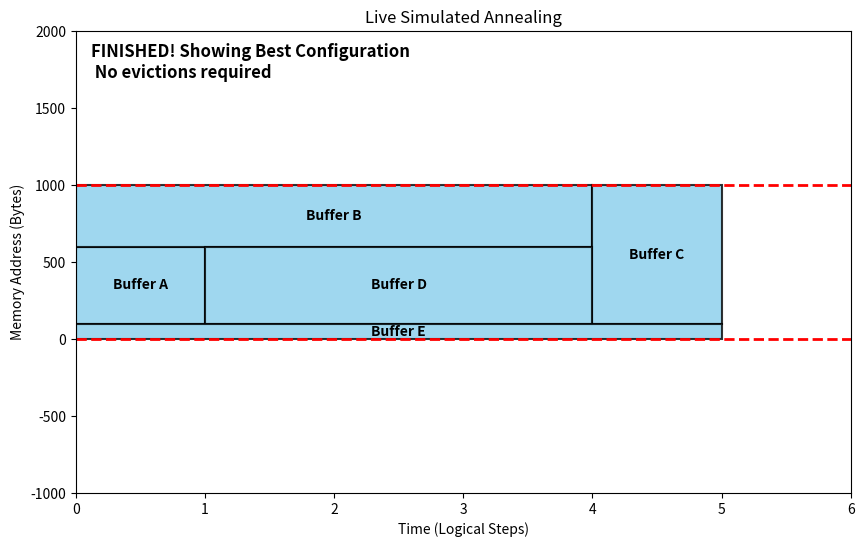
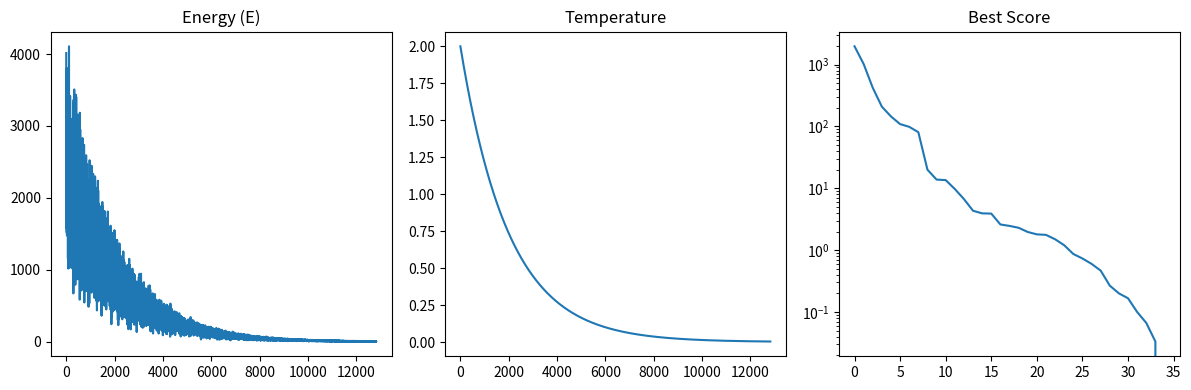

These charts were generated, in order, by the following Python code:
from dataclasses import dataclass
import copy
from itertools import combinations
from typing import List, Tuple, Dict, Literal
import matplotlib.pyplot as plt
import matplotlib.patches as patches
import numpy as np


@dataclass
class ReadWrites:
    reads: list[str]
    writes: list[str]


@dataclass
class Buffer:
    name: str
    size: int
    start_time: int | None = None
    end_time: int | None = None
    address: float | None = None
    spilled: bool | None = None
    density: float | None = None  # effectively normalized size for now


@dataclass
class Operation:
    name: str
    inputs: list[str]
    outputs: list[str]
    _buffer_registry: dict[str, Buffer]

    # To make scratchpad.py work, we add an origin_node field that points to the op itself.
    origin_node = None

    def __post_init__(self):
        self.origin_node = self

    def get_read_writes(self) -> ReadWrites:
        # Returns a list of (buffer_name, "read" or "write") for all buffers used by this operation.
        reads = [self._buffer_registry[buffer_name] for buffer_name in self.inputs]
        writes = [self._buffer_registry[buffer_name] for buffer_name in self.outputs]
        return ReadWrites(reads=reads, writes=writes)


def calculate_logical_lifetimes(ops: list[Operation]) -> list[Buffer]:
    pass


def allocate_greedy(capacity: int, buffers: list[Buffer]) -> list[Buffer]:
    # TODO: Adapt implementation from IBM as a baseline
    pass


def allocate_greedy_global(capacity: int, buffers: list[Buffer]) -> list[Buffer]:
    # 1. Calculate density for all buffers
    for _, b in buffers.items():
        if not b.density:
            b.calculate_density()

    # 2. Sort buffers based on priority:
    # Priority 1: Pinned status
    # Priority 2: Highest Density
    # Priority 3: Largest Size (Tie-breaker)

    buffers = dict(
        sorted(
            buffers.items(),
            key=lambda item: (item[1].pinned, item[1].density, item[1].size),
            reverse=True,
        )
    )

    # 3. Place each buffer
    allocated_buffers = []
    for target in buffers:
        _place_buffer(capacity, target, allocated_buffers)

    return allocated_buffers


def _place_buffer(capacity: int, target: Buffer, allocated_buffers: list[Buffer]):
    # Find all currently allocated buffers that overlap in TIME
    overlapping_in_time = []
    for alloc in allocated_buffers:
        if max(target.start_time, alloc.start_time) < min(
            target.end_time, alloc.end_time
        ):
            overlapping_in_time.append(alloc)

    # Extract their memory address ranges and sort them spatially
    occupied_spaces = sorted(
        [(b.address, b.address + b.size) for b in overlapping_in_time]
    )

    # Find all free gaps in memory during this time window
    free_gaps = _find_free_gaps(capacity, occupied_spaces)

    # Filter gaps to only those large enough to hold the target buffer
    valid_gaps = [gap for gap in free_gaps if gap[1] - gap[0] >= target.size]

    if valid_gaps:
        # BEST-FIT LOGIC: Find the interval closest matching the needed space
        best_gap = min(valid_gaps, key=lambda gap: (gap[1] - gap[0]) - target.size)

        # Assign the address (starting at the bottom of the best-fit gap)
        target.address = best_gap[0]
    else:
        # No valid gap found, the buffer must be spilled to DRAM
        target.spilled = True
        target.address = capacity
    allocated_buffers.append(target)


def _find_free_gaps(
    capacity: int, occupied: List[Tuple[int, int]]
) -> List[Tuple[int, int]]:
    """Given a sorted list of occupied memory intervals, return the free gaps."""
    gaps = []
    current_addr = 0

    for start, end in occupied:
        if start > current_addr:
            gaps.append((current_addr, start))
        current_addr = max(current_addr, end)

    if current_addr < capacity:
        gaps.append((current_addr, capacity))

    return gaps


def normalize_buffer_sizes(buffers: dict[str, Buffer]):
    if not buffers:
        return

    max_size = max(b.size for b in buffers)
    if max_size > 0:
        for b in buffers:
            b.density = b.size / max_size


def allocate_sa(capacity: int, buffers: list[Buffer], **kwargs) -> list[Buffer]:
    # Check all buffers have a valid start and end time
    for b in buffers:
        assert b.start_time is not None and b.end_time is not None, \
            "Start and end times must be evaluated prior to global scheduling"

    rng = np.random.default_rng(seed=0)
    overlapping_time = {}
    for buffer in buffers:
        overlapping_time[buffer.name] = []
        buffer.address = rng.integers(0, capacity)

    normalize_buffer_sizes(buffers)

    for first, second in combinations(buffers, 2):
        time_overlap = min(second.end_time, first.end_time) - max(
            second.start_time, first.start_time
        )
        if time_overlap > 0:
            overlapping_time[first.name].append((second.name, time_overlap))

    for buffer in buffers:
        eviction_length = -buffer.address if buffer.address < 0 else np.clip(buffer.address + buffer.size - capacity, 0, buffer.size)
        buffer.spilled = bool(eviction_length)

    def evaluate_objective(candidate_buffers: dict[str, Buffer]) -> float:
        __COLLISION_PENALTY__ = 100
        __EVICTION_PENALTY__ = 1.5

        collision_term = 0.0
        for buffer in candidate_buffers:
            for second, time_overlap in overlapping_time[buffer.name]:
                second_buffer = next((b for b in candidate_buffers if b.name == second), None)
                end = min(
                    buffer.address + buffer.size,
                    second_buffer.address + second_buffer.size,
                )
                start = max(
                    buffer.address,
                    second_buffer.address,
                )
                if start < end:
                    area_overlap = (end - start) * time_overlap
                    collision_term += __COLLISION_PENALTY__ * area_overlap

        eviction_penalty = 0.0
        for alloc in candidate_buffers:
            if alloc.spilled:
                eviction_penalty += (
                    alloc.density
                    * __EVICTION_PENALTY__
                    * (
                        np.abs(-alloc.address)
                        if alloc.address < 0
                        else np.clip(
                            alloc.address + alloc.size - capacity, 0, np.inf
                        )
                    )
                    / (alloc.end_time - alloc.start_time)
                )

        return collision_term + eviction_penalty

    # ==========================================
    # LIVE PLOTTING SETUP
    # ==========================================
    plt.ion()  # Turn on interactive mode
    fig, ax = plt.subplots(figsize=(10, 6))
    ax.axhline(
        y=capacity,
        color="red",
        linestyle="--",
        linewidth=2,
        label=f"SPM Ceiling ({capacity})",
    )
    ax.axhline(y=0, color="red", linestyle="--", linewidth=2, label="SPM Floor")

    max_time = max(b.end_time for b in buffers)
    ax.set_xlim(0, max_time + 1)
    ax.set_ylim(-capacity, capacity * 2)
    ax.set_xlabel("Time (Logical Steps)")
    ax.set_ylabel("Memory Address (Bytes)")
    ax.set_title("Live Simulated Annealing")

    rects = {}
    texts = {}

    # Initialize the visual blocks
    for b in buffers:
        rect = patches.Rectangle(
            (b.start_time, 0),
            b.end_time - b.start_time,
            b.size,
            linewidth=1.5,
            edgecolor="black",
            facecolor="skyblue",
            alpha=0.8,
        )
        ax.add_patch(rect)
        rects[b.name] = rect

        txt = ax.text(
            0,
            0,
            f"Buffer {b.name}",
            ha="center",
            va="center",
            fontsize=10,
            weight="bold",
        )
        texts[b.name] = txt

    step_text = ax.text(
        0.02, 0.90, "", transform=ax.transAxes, fontsize=12, weight="bold"
    )
    fig.canvas.draw()
    fig.canvas.flush_events()

    # ==========================================
    # ANNEALING LOOP
    # ==========================================
    e_list = []
    temp_list = []
    best_list = []

    best: Dict[str, Buffer] = buffers  # self.allocate_deterministic(buffers)
    best_eval: float = evaluate_objective(best)

    current_eval: float = best_eval
    current: Dict[str, Buffer] = copy.deepcopy(best)

    alpha = 0.0005
    initial_temp: float = 2
    num_iterations: int = 20000  # Shortened for demonstration purposes
    temp: float = initial_temp

    # IMPORTANT: How many iterations between screen updates
    update_interval = 50

    for i in range(num_iterations):
        candidate: Dict[str, Buffer] = copy.deepcopy(current)
        e: np.ndarray = np.array(
            [int(rng.integers(-capacity / 2, capacity / 2) * temp) for b in candidate]
        )

        for idx, buffer in enumerate(candidate):
            buffer.address = buffer.address + e[idx]
            eviction_length = (
                -buffer.address
                if buffer.address < 0
                else np.clip(buffer.address + buffer.size - capacity, 0, buffer.size)
            )
            buffer.spilled = bool(eviction_length)

        candidate_eval: float = evaluate_objective(candidate)

        if candidate_eval < best_eval:
            best, best_eval = copy.deepcopy(candidate), candidate_eval
            best_list.append(best_eval)

        diff: float = candidate_eval - current_eval
        temp = initial_temp * np.exp(-alpha * i)
        metropolis: float = np.exp(-diff / temp) if temp > 0 else 0

        if diff < 0 or rng.random() < metropolis:
            current, current_eval = candidate, candidate_eval

        e_list.append(np.sum(np.sqrt(e**2)))
        temp_list.append(temp)

        # --- LIVE UPDATE THE PLOT ---
        if i % update_interval == 0:
            step_text.set_text(f"Iteration: {i} / {num_iterations} | Temp: {temp:.2f}")

            # Show the 'current' state bouncing around
            for b in candidate:
                rects[b.name].set_visible(True)
                texts[b.name].set_visible(True)
                rects[b.name].set_y(b.address)

                cx = b.start_time + (b.end_time - b.start_time) / 2
                cy = b.address + b.size / 2
                texts[b.name].set_position((cx, cy))

            # Force matplotlib to draw the updated frame
            fig.canvas.draw()
            fig.canvas.flush_events()

        overlapping = False
        for buffer in best:
            for second, time_overlap in overlapping_time[buffer.name]:
                second_buffer = next((b for b in best if b.name == second), None)
                end = min(
                    buffer.address + buffer.size,
                    second_buffer.address + second_buffer.size,
                )
                start = max(buffer.address, second_buffer.address)
                if start < end:
                    overlapping = True
                    break

        if np.all([not b.spilled for b in best]) and not overlapping:
            break

    # Turn off interactive mode at the end and snap to the absolute best solution found
    plt.ioff()

    msg = "FINISHED! Showing Best Configuration"
    for b in best:
        if not b.spilled:
            rects[b.name].set_visible(True)
            texts[b.name].set_visible(True)
            rects[b.name].set_y(b.address)
            texts[b.name].set_position(
                (
                    b.start_time + (b.end_time - b.start_time) / 2,
                    b.address + b.size / 2,
                )
            )
        else:
            rects[b.name].set_visible(False)
            texts[b.name].set_visible(False)

    # Add a warning box for spilled buffers
    spilled_buffers = [
        b.name + f" : {b.density:.2f}" for b in best if b.spilled
    ]
    if spilled_buffers:
        msg += f"\nSpilled to DRAM: {', '.join(spilled_buffers)}"
    else:
        msg += "\n No evictions required"

    step_text.set_text(msg)

    fig.canvas.draw()

    return best, e_list, temp_list, best_list


# TODO: not sure how to handle this one yet
def calculate_useage():
    pass


def allocate_buffers(
    capacity: int,
    buffers: List[Buffer],
    method: Literal["greedy", "greedy-global", "annealing"],
    **kwargs,
):
    result: None | List[Buffer] = None
    match method:
        case "greedy":
            result = allocate_greedy(capacity, buffers)
        case "greedy-global":
            result = allocate_greedy_global(capacity, buffers)
        case "annealing":
            result = allocate_sa(capacity, buffers, kwargs)
        case _:
            raise ValueError(f"Allocation method: {method} not not permitted")

    if "allow_fallback" in kwargs:
        if not np.all([b.spilled for b in result]) and kwargs["allow_fallback"]:
            fallback_result = allocate_sa(capacity, buffers, kwargs)
            # TODO: compare results for optimality...
            return fallback_result

    return result


class ScratchpadAllocator:
    def __init__(self, capacity: int):
        self.rng = np.random.default_rng(seed=70)
        self.capacity = capacity
        self.allocated_buffers: dict[Buffer] = {}
        self.overlapping_time: dict[str, List[Tuple[str, int]]] = {}


# ==========================================
# Example Usage
# ==========================================
if __name__ == "__main__":
    SPM_CAPACITY = 1000

    buffer_list = [
        Buffer(name="A", size=500, start_time=0, end_time=1),
        Buffer(name="B", size=400, start_time=0, end_time=4),
        Buffer(name="C", size=900, start_time=4, end_time=5),
        Buffer(name="D", size=500, start_time=1, end_time=4),
        Buffer(name="E", size=100, start_time=0, end_time=5),
    ]

    # This will now pop open a window and animate live
    best_allocation, e, temp, best_scores = allocate_sa(SPM_CAPACITY, buffer_list)

    # After it finishes, plot the metrics
    fig, [ax1, ax2, ax3] = plt.subplots(1, 3, figsize=(12, 4))
    ax1.plot(e)
    ax1.set_title("Energy (E)")
    ax2.plot(temp)
    ax2.set_title("Temperature")
    ax3.semilogy(best_scores)
    ax3.set_title("Best Score")
    plt.tight_layout()

    # Keep the final windows open
    plt.show()
